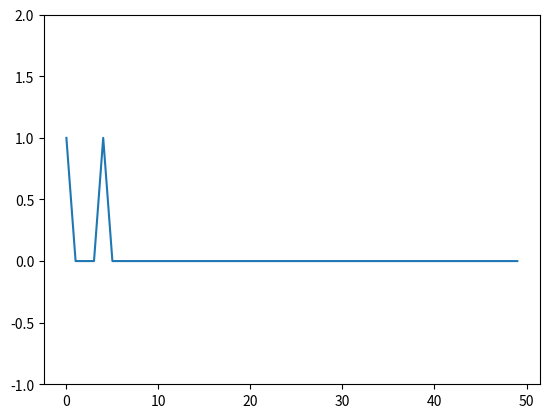

Python code for this plot:
#!/usr/bin/env python3
# coding: utf8


""" IMPORTS """
import numpy as np
import matplotlib.pyplot as plt


class Perceptron(object):

    def __init__(self):

        self.l_rate = 0.01
        self.n_epoch = 5
        self.bias = 0
        self.input_data = [
            [0.2, 0.7],
            [15.25, 14.37],
            [0.02, 0.68],
            [14.55, 16.36],
            [0.55, 0.36],
            [0.45, 0.16],
            [0.45, 0.26],
            [11.54, 17.226],
            [12.58, 17.36],
            [13.95, 15.26],
        ]
        self.expected = [0, 1, 0, 1, 0, 0, 0, 1, 1, 1]

        # ~ x = [i[0] for i in self.input_data]
        # ~ y = [i[1] for i in self.input_data]
        # ~ plt.scatter(x, y)
        # ~ plt.show()

    def predict(self, row, weights):

        # Activation threshold function
        activation = 0
        for i in range(len(row) - 1):
            activation += weights[i] * row[i]
        activation += self.bias
        # Return class
        if activation >= 0.0:
            return 1.0
        else:
            return 0.0

    # Estimate Perceptron weights using stochastic gradient descent
    def train_weights(self):

        # Let's initiate weights with small values
        weights = list(np.random.uniform(low=0, high=0.1, size=2))
        global_errors = []
        for epoch in range(self.n_epoch):
            # Keep track of errors for plotting
            epoch_errors = 0.0
            for row, expected in zip(self.input_data, self.expected):
                prediction = self.predict(row, weights)
                error = expected - prediction
                # We keep a track of global errors for plotting
                global_errors.append(abs(error))
                epoch_errors += abs(error)
                # If predicted and expected are different, update weights and bias
                if expected != prediction:
                    self.bias = self.bias + self.l_rate * error
                    for i in range(len(row) - 1):
                        weights[i] = weights[i] + self.l_rate * error * row[i]
            print(f"epoch: {epoch}, lrate: {self.l_rate}, errors: {epoch_errors}")

        plt.plot(global_errors)
        plt.ylim(-1, 2)
        plt.show()

        return weights


if __name__ == "__main__":
    # Calculate weights

    neuron = Perceptron()

    weights = neuron.train_weights()

    print(neuron.predict([8.23, 9.45], weights))
    print(neuron.predict([0.23, 1.45], weights))
